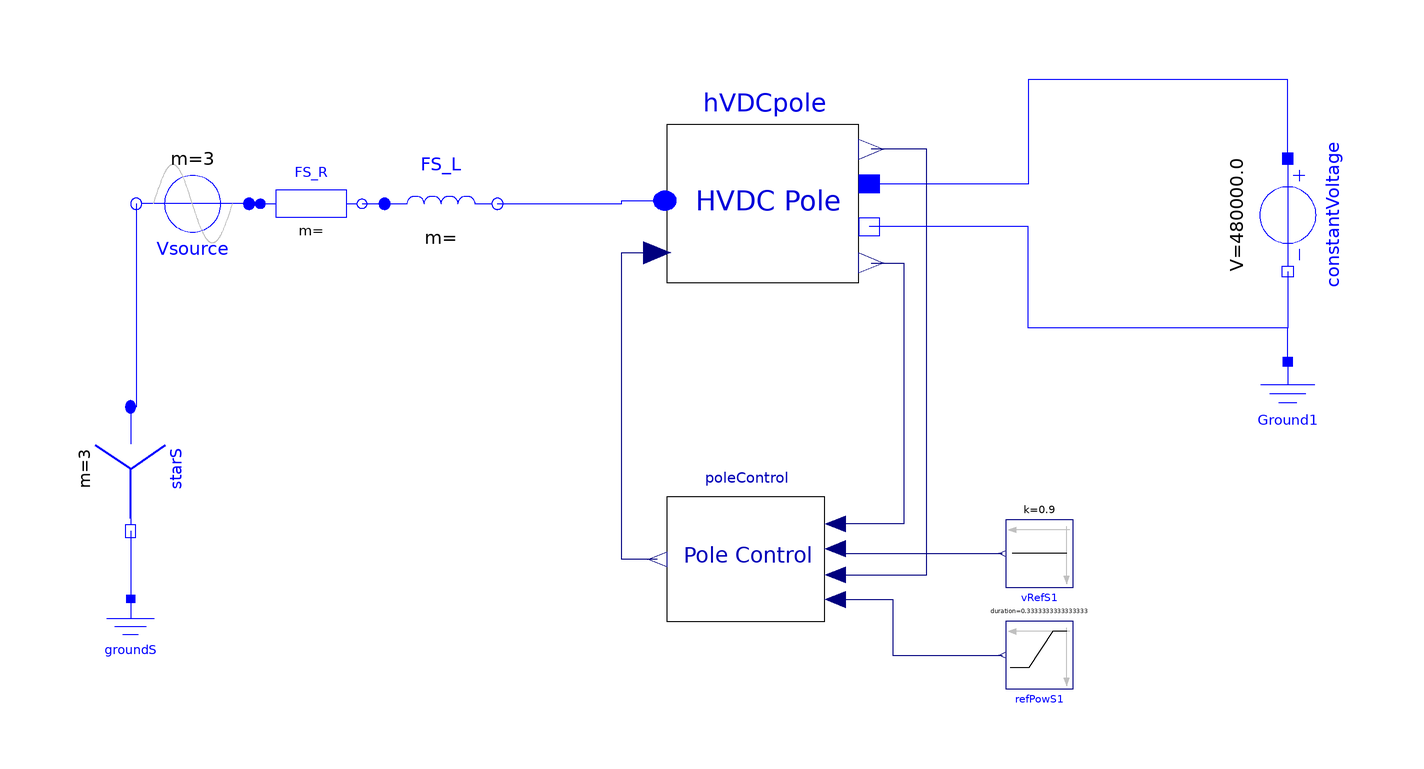

This picture is the connection diagram that the Modelica source below describes through its graphical annotations.

model TestPole
  import Modelica.Constants.pi;
  extends Modelica.Icons.Example;
  import Modelica.Electrical.Analog.Ideal;
  parameter Modelica.Units.SI.Current iStart = 30 "Initial current: flows in load and source";
  Modelica.Electrical.Analog.Basic.Ground Ground1 annotation (
    Placement(visible = true, transformation(extent = {{16, -4}, {32, 12}}, rotation = 0)));
  Modelica.Electrical.Polyphase.Sources.SineVoltage Vsource(V = fill((400e3)*sqrt(2/3), 3), f = fill(50, 3), m = 3) annotation (
    Placement(transformation(origin = {-170, 40}, extent = {{-10, -10}, {10, 10}}, rotation = 180)));
  Modelica.Electrical.Polyphase.Basic.Star starS(m = 3) annotation (
    Placement(transformation(origin = {-181, -7}, extent = {{-11, -9}, {11, 9}}, rotation = 270)));
  Modelica.Electrical.Analog.Basic.Ground groundS annotation (
    Placement(transformation(extent = {{-188, -44}, {-174, -30}})));
  Modelica.Electrical.Polyphase.Basic.Resistor FS_R(R = fill(1.45, 3)) annotation (
    Placement(transformation(extent = {{-158, 32}, {-140, 48}})));
  Modelica.Electrical.Polyphase.Basic.Inductor FS_L(L = fill(0.046, 3), inductor(i(fixed={false,true,true}))) annotation (
    Placement(transformation(extent = {{-136, 30}, {-116, 50}})));
  Modelica.Electrical.Analog.Sources.ConstantVoltage constantVoltage(V = 480e3) annotation (
    Placement(visible = true, transformation(origin = {24, 38}, extent = {{-10, -10}, {10, 10}}, rotation = 270)));
  Modelica.Blocks.Sources.Ramp refPowS1(height = 500e6, duration = 1/3, offset = 0, startTime = 0.3) annotation (
    Placement(transformation(extent = {{-6, -6}, {6, 6}}, rotation = 180, origin = {-20, -40})));
  LCC_HVDC.Models.PoleControl poleControl
    annotation (Placement(transformation(extent={{-86,-34},{-58,-12}})));
  Modelica.Blocks.Sources.Constant vRefS1(k = 0.90) annotation (
    Placement(visible = true, transformation(origin = {-20, -22}, extent = {{-6, -6}, {6, 6}}, rotation = 180)));
  LCC_HVDC.Models.HVDCpole hVDCpole(BlockTime=0.111247, Inverter=0, transformer(tertiaryInductance(inductor(i(fixed={true,false,true})))),
        smoothingL(i(fixed=true)))
    annotation (Placement(transformation(extent={{-86,26},{-52,54}})));
equation
  connect(starS.pin_n, groundS.p) annotation (
    Line(points = {{-181, -18}, {-181, -30}}, color = {0, 0, 255}));
  connect(FS_R.plug_p, Vsource.plug_p) annotation (
    Line(points = {{-158, 40}, {-160, 40}}, color = {0, 0, 255}));
  connect(FS_R.plug_n, FS_L.plug_p) annotation (
    Line(points = {{-140, 40}, {-136, 40}}, color = {0, 0, 255}));
  connect(Vsource.plug_n, starS.plug_p) annotation (
    Line(points = {{-180, 40}, {-180, 4}, {-181, 4}}, color = {0, 0, 255}));
  connect(poleControl.vdcRef, vRefS1.y) annotation (
    Line(points = {{-56.18, -21.13}, {-54.6231, -21.13}, {-54.6231, -22}, {-26.6, -22}}, color = {0, 0, 127}));
  connect(poleControl.powerRef, refPowS1.y) annotation (
    Line(points = {{-56.18, -30.15}, {-46, -30.15}, {-46, -40}, {-26.6, -40}}, color = {0, 0, 127}));
  connect(poleControl.firingANGLE,hVDCpole.alpha)  annotation (
    Line(points = {{-87.68, -23}, {-94, -23}, {-94, 31.32}, {-87.7, 31.32}}, color = {0, 0, 127}));
  connect(FS_L.plug_n, hVDCpole.ac) annotation (
    Line(points = {{-116, 40}, {-94, 40}, {-94, 40.56}, {-86.34, 40.56}}, color = {0, 0, 255}));
  connect(constantVoltage.n, hVDCpole.pin_n) annotation (
    Line(points = {{24, 28}, {24, 18}, {-22, 18}, {-22, 35.94}, {-50.13, 35.94}}, color = {0, 0, 255}));
  connect(constantVoltage.p, hVDCpole.pin_p) annotation (
    Line(points = {{24, 48}, {24, 62}, {-22, 62}, {-22, 43.5}, {-50.13, 43.5}}, color = {0, 0, 255}));
  connect(hVDCpole.vdc, poleControl.vDC) annotation (Line(points={{-49.79,
          29.5},{-44,29.5},{-44,-16.73},{-56.18,-16.73}}, color={0,0,127}));
  connect(poleControl.iDC, hVDCpole.idc) annotation (Line(points={{-56.18,-25.75},
          {-40,-25.75},{-40,49.66},{-49.79,49.66}}, color={0,0,127}));
  connect(Ground1.p, hVDCpole.pin_n) annotation (
    Line(points = {{24, 12}, {24, 18}, {-22, 18}, {-22, 35.94}, {-50.13, 35.94}}, color = {0, 0, 255}));
  annotation (
    Diagram(coordinateSystem(preserveAspectRatio = false, extent = {{-200, -60}, {40, 80}})),
    experiment(StopTime = 0.7, StartTime = 0, Tolerance = 1e-06, Interval = 6e-05),
    Documentation(info="<html>
<head>
  <style>
    body {
      font-family: \"Courier New\", Courier, monospace;
    }
  </style>
</head>
<body>
  <p>Check <code>poleControl.firingANGLE</code>  to see alpha i.e. the controler output.</p>
  <p>Also, check:</p>
  <ul>
    <li>Pole currrent: <code>hVDCpole.iMean.u</code></li>
    <li>Pole voltage: <code>hVDCpole.vMean.u, hVDCpole.vMean.y</code></li>
  </ul>
</body>
</html>"));
end TestPole;